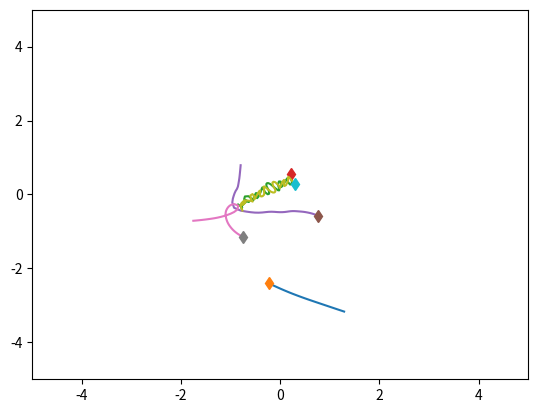
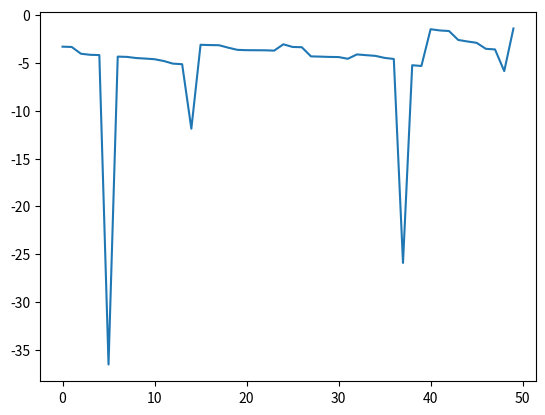

The matplotlib source for these figures, in order:
import numpy as np
import matplotlib.pyplot as plt
import time


class ChargedParticlesSim(object):
    def __init__(self, n_balls=5, box_size=5., loc_std=1., vel_norm=0.5,
                 interaction_strength=1., noise_var=0.):
        self.n_balls = n_balls
        self.box_size = box_size
        self.loc_std = loc_std
        self.vel_norm = vel_norm
        self.interaction_strength = interaction_strength
        self.noise_var = noise_var

        self._charge_types = np.array([-1., 0., 1.])
        self._delta_T = 0.001
        self._max_F = 0.1 / self._delta_T

    def _l2(self, A, B):
        """
        Input: A is a Nxd matrix
               B is a Mxd matirx
        Output: dist is a NxM matrix where dist[i,j] is the square norm
            between A[i,:] and B[j,:]
        i.e. dist[i,j] = ||A[i,:]-B[j,:]||^2
        """
        A_norm = (A ** 2).sum(axis=1).reshape(A.shape[0], 1)
        B_norm = (B ** 2).sum(axis=1).reshape(1, B.shape[0])
        dist = A_norm + B_norm - 2 * A.dot(B.transpose())
        return np.abs(dist)

    def _energy(self, loc, vel, edges):

        # disables division by zero warning, since I fix it with fill_diagonal
        with np.errstate(divide='ignore'):

            K = 0.5 * (vel ** 2).sum()
            U = 0
            for i in range(loc.shape[1]):
                for j in range(loc.shape[1]):
                    if i != j:
                        r = loc[:, i] - loc[:, j]
                        dist = np.sqrt((r ** 2).sum())
                        U += 0.5 * self.interaction_strength * edges[
                            i, j] / dist
            return U + K

    def _clamp(self, loc, vel):
        '''
        :param loc: 2xN location at one time stamp
        :param vel: 2xN velocity at one time stamp
        :return: location and velocity after hiting walls and returning after
            elastically colliding with walls
        '''
        assert (np.all(loc < self.box_size * 3))
        assert (np.all(loc > -self.box_size * 3))

        over = loc > self.box_size
        loc[over] = 2 * self.box_size - loc[over]
        assert (np.all(loc <= self.box_size))

        # assert(np.all(vel[over]>0))
        vel[over] = -np.abs(vel[over])

        under = loc < -self.box_size
        loc[under] = -2 * self.box_size - loc[under]
        # assert (np.all(vel[under] < 0))
        assert (np.all(loc >= -self.box_size))
        vel[under] = np.abs(vel[under])

        return loc, vel

    def sample_trajectory(self, T=5100, sample_freq=100,
                          charge_prob=[1. / 2, 0., 1. / 2]):
        n = self.n_balls
        assert (T % sample_freq == 0)
        T_save = int(T / sample_freq - 1)
        diag_mask = np.ones((n, n), dtype=bool)
        np.fill_diagonal(diag_mask, 0)
        counter = 0
        # Sample edges
        n_switches = np.random.randint(low=1, high=2)
        charges = np.random.choice(self._charge_types, size=(n_switches, self.n_balls),
                                   p=charge_prob)
        
        duration_length = np.random.randint(low=20, high=25, size=n_switches)
        if duration_length.sum() < T_save:
            duration_length[-1] = T_save - duration_length[:-1].sum()
        charges = np.repeat(charges, duration_length, axis=0)
        # make charges the same length as loc and vel
        charges = charges[:T_save]
        # print(charges)
        edges = np.zeros((T_save, self.n_balls, self.n_balls))
        for i in range(T_save):
            edges[i] = charges[i].reshape((-1, 1)).dot(charges[i].reshape((-1, 1)).transpose())
        # Initialize location and velocity
        loc = np.zeros((T_save, 2, n))
        vel = np.zeros((T_save, 2, n))
        loc_next = np.random.randn(2, n) * self.loc_std
        vel_next = np.random.randn(2, n)
        v_norm = np.sqrt((vel_next ** 2).sum(axis=0)).reshape(1, -1)
        vel_next = vel_next * self.vel_norm / v_norm
        loc[0, :, :], vel[0, :, :] = self._clamp(loc_next, vel_next)

        # disables division by zero warning, since I fix it with fill_diagonal
        with np.errstate(divide='ignore'):
            # half step leapfrog

            l2_dist_power3 = np.power(
                self._l2(loc_next.transpose(), loc_next.transpose()), 3. / 2.)
            # size of forces up to a 1/|r| factor
            # since I later multiply by an unnormalized r vector
            forces_size = self.interaction_strength * edges[counter] / l2_dist_power3
            np.fill_diagonal(forces_size,
                             0)  # self forces are zero (fixes division by zero)
            assert (np.abs(forces_size[diag_mask]).min() > 1e-10)
            F = (forces_size.reshape(1, n, n) *
                 np.concatenate((
                     np.subtract.outer(loc_next[0, :],
                                       loc_next[0, :]).reshape(1, n, n),
                     np.subtract.outer(loc_next[1, :],
                                       loc_next[1, :]).reshape(1, n, n)))).sum(
                axis=-1)
            F[F > self._max_F] = self._max_F
            F[F < -self._max_F] = -self._max_F

            vel_next += self._delta_T * F
            # run leapfrog
            for i in range(1, T):
                loc_next += self._delta_T * vel_next
                loc_next, vel_next = self._clamp(loc_next, vel_next)

                if i % sample_freq == 0:
                    loc[counter, :, :], vel[counter, :, :] = loc_next, vel_next
                    counter += 1
                    if counter == T_save:
                        break

                l2_dist_power3 = np.power(
                    self._l2(loc_next.transpose(), loc_next.transpose()),
                    3. / 2.)
                
                forces_size = self.interaction_strength * edges[counter] / l2_dist_power3
                np.fill_diagonal(forces_size, 0)
                # assert (np.abs(forces_size[diag_mask]).min() > 1e-10)

                F = (forces_size.reshape(1, n, n) *
                     np.concatenate((
                         np.subtract.outer(loc_next[0, :],
                                           loc_next[0, :]).reshape(1, n, n),
                         np.subtract.outer(loc_next[1, :],
                                           loc_next[1, :]).reshape(1, n,
                                                                   n)))).sum(
                    axis=-1)
                F[F > self._max_F] = self._max_F
                F[F < -self._max_F] = -self._max_F
                vel_next += self._delta_T * F
            # Add noise to observations
            loc += np.random.randn(T_save, 2, self.n_balls) * self.noise_var
            vel += np.random.randn(T_save, 2, self.n_balls) * self.noise_var
            return loc, vel, edges


if __name__ == '__main__':
    sim = ChargedParticlesSim()

    t = time.time()
    loc, vel, edges = sim.sample_trajectory(T=2550, sample_freq=50)
    # print(edges)

    print("Simulation time: {}".format(time.time() - t))
    vel_norm = np.sqrt((vel ** 2).sum(axis=1))
    plt.figure()
    axes = plt.gca()
    axes.set_xlim([-5., 5.])
    axes.set_ylim([-5., 5.])
    for i in range(loc.shape[-1]):
        plt.plot(loc[:, 0, i], loc[:, 1, i])
        plt.plot(loc[0, 0, i], loc[0, 1, i], 'd')
    plt.figure()
    energies = [sim._energy(loc[i, :, :], vel[i, :, :], edges[i]) for i in
                range(loc.shape[0])]
    plt.plot(energies)
    plt.show()
